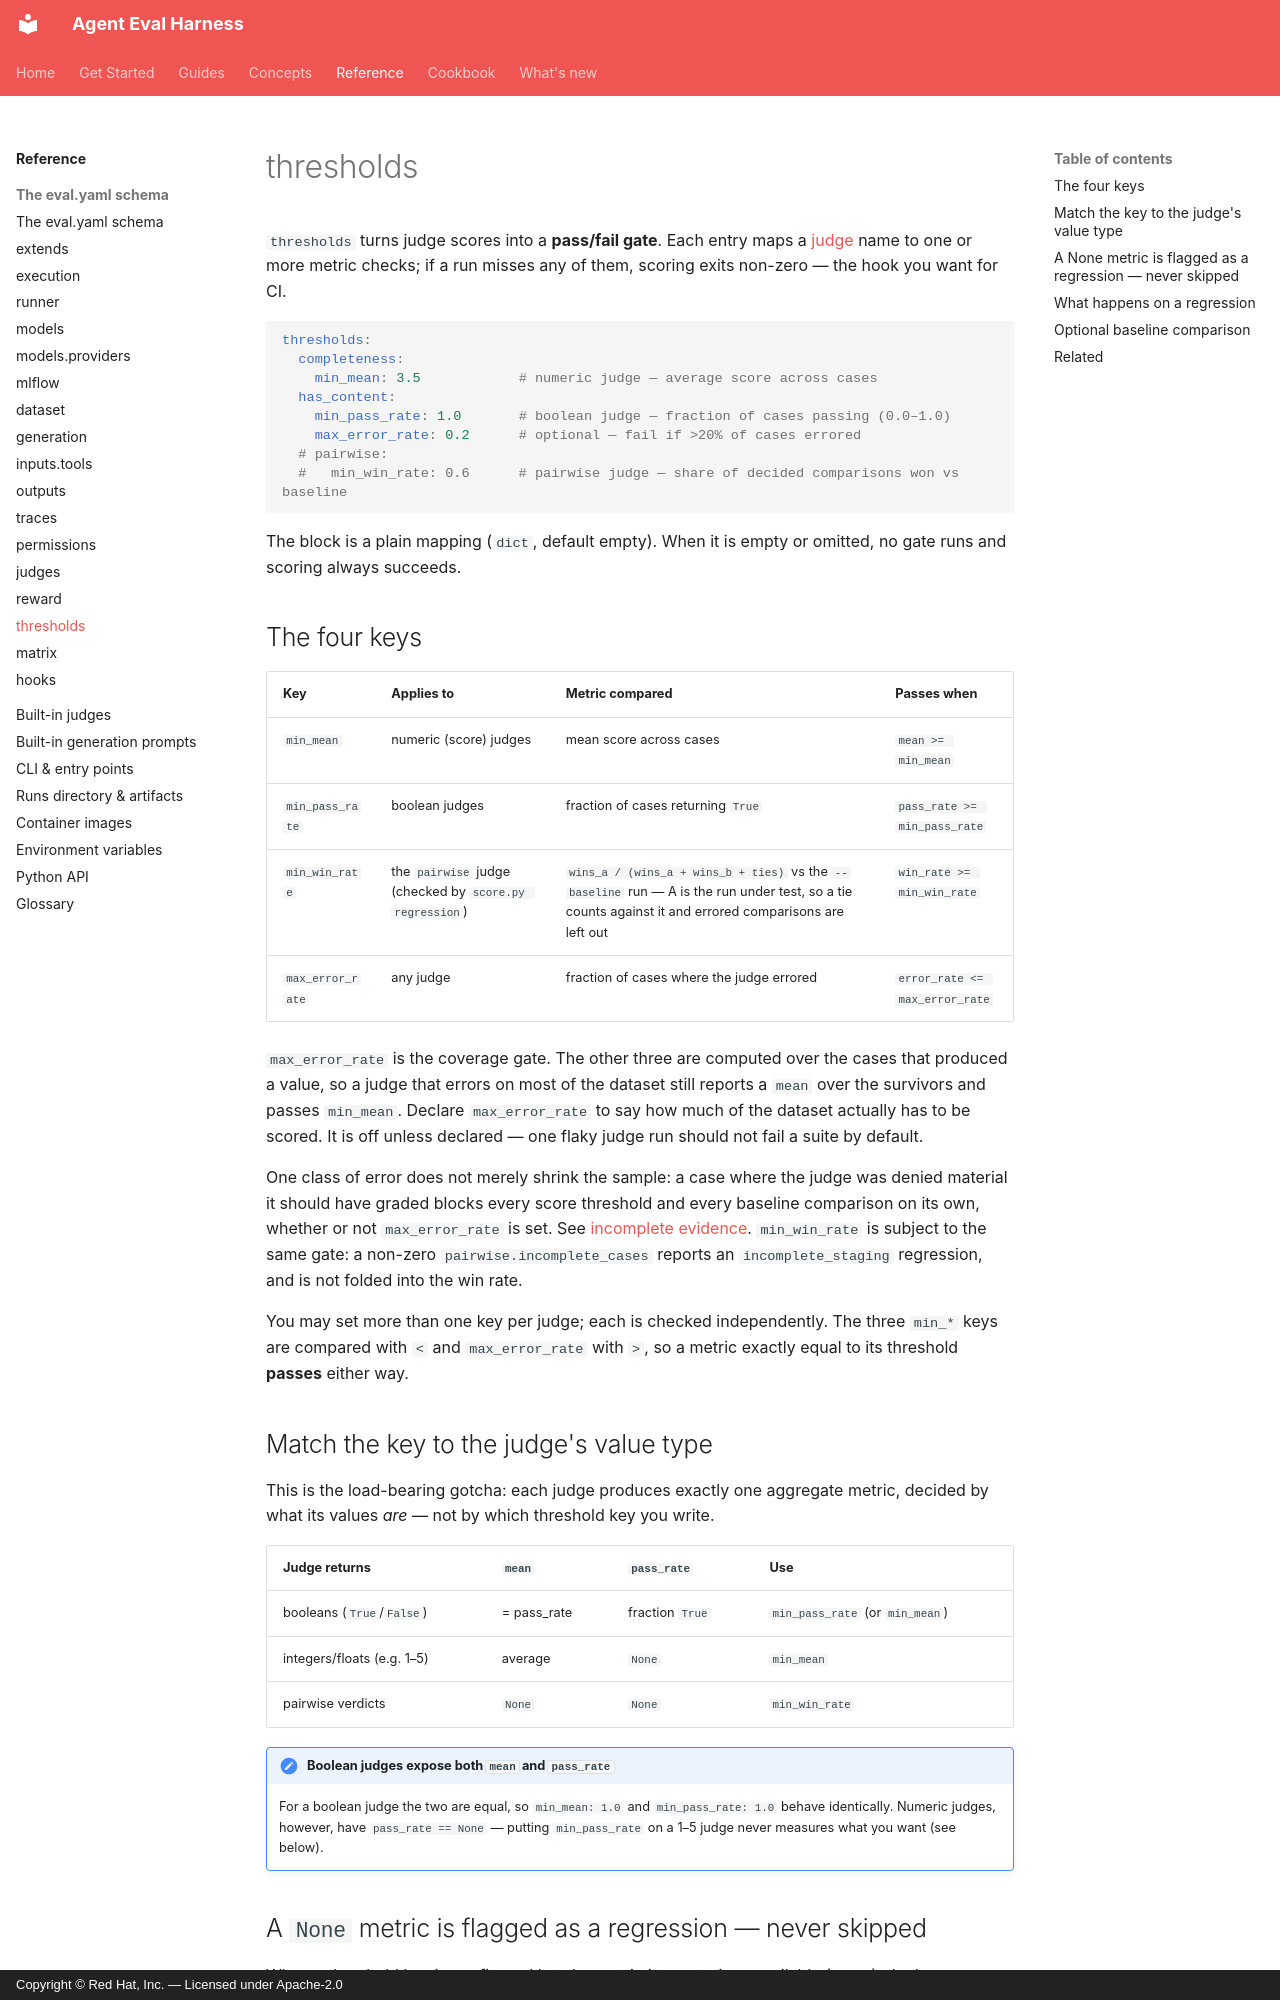

repository: fullsend-ai/agent-eval-harness · page: reference/config/thresholds/index.html · generator: mkdocs · copyright: Copyright © Red Hat, Inc. — Licensed under Apache-2.0

# thresholds

`thresholds` turns judge scores into a **pass/fail gate**. Each entry maps a
[judge](judges.md) name to one or more metric checks; if a run misses any of
them, scoring exits non-zero — the hook you want for CI.

```yaml
thresholds:
  completeness:
    min_mean: 3.5            # numeric judge — average score across cases
  has_content:
    min_pass_rate: 1.0       # boolean judge — fraction of cases passing (0.0–1.0)
    max_error_rate: 0.2      # optional — fail if >20% of cases errored
  # pairwise:
  #   min_win_rate: 0.6      # pairwise judge — share of decided comparisons won vs baseline
```

The block is a plain mapping (`dict`, default empty). When it is empty or
omitted, no gate runs and scoring always succeeds.

## The four keys

| Key | Applies to | Metric compared | Passes when |
| --- | --- | --- | --- |
| `min_mean` | numeric (score) judges | mean score across cases | `mean >= min_mean` |
| `min_pass_rate` | boolean judges | fraction of cases returning `True` | `pass_rate >= min_pass_rate` |
| `min_win_rate` | the `pairwise` judge (checked by `score.py regression`) | `wins_a / (wins_a + wins_b + ties)` vs the `--baseline` run — A is the run under test, so a tie counts against it and errored comparisons are left out | `win_rate >= min_win_rate` |
| `max_error_rate` | any judge | fraction of cases where the judge errored | `error_rate <= max_error_rate` |

`max_error_rate` is the coverage gate. The other three are computed over the
cases that produced a value, so a judge that errors on most of the dataset
still reports a `mean` over the survivors and passes `min_mean`. Declare
`max_error_rate` to say how much of the dataset actually has to be scored. It
is off unless declared — one flaky judge run should not fail a suite by
default.

One class of error does not merely shrink the sample: a case where the judge
was denied material it should have graded blocks every score threshold and
every baseline comparison on its own, whether or not `max_error_rate` is set.
See [incomplete evidence](../runs-directory.md#incomplete-evidence).
`min_win_rate` is subject to the same gate: a non-zero `pairwise.incomplete_cases`
reports an `incomplete_staging` regression, and is not folded into the win rate.

You may set more than one key per judge; each is checked independently. The
three `min_*` keys are compared with `<` and `max_error_rate` with `>`, so a
metric exactly equal to its threshold **passes** either way.

## Match the key to the judge's value type

This is the load-bearing gotcha: each judge produces exactly one aggregate
metric, decided by what its values *are* — not by which threshold key you write.

| Judge returns | `mean` | `pass_rate` | Use |
| --- | --- | --- | --- |
| booleans (`True`/`False`) | = pass_rate | fraction `True` | `min_pass_rate` (or `min_mean`) |
| integers/floats (e.g. 1–5) | average | `None` | `min_mean` |
| pairwise verdicts | `None` | `None` | `min_win_rate` |

!!! note "Boolean judges expose both `mean` and `pass_rate`"
    For a boolean judge the two are equal, so `min_mean: 1.0` and
    `min_pass_rate: 1.0` behave identically. Numeric judges, however, have
    `pass_rate == None` — putting `min_pass_rate` on a 1–5 judge never
    measures what you want (see below).
